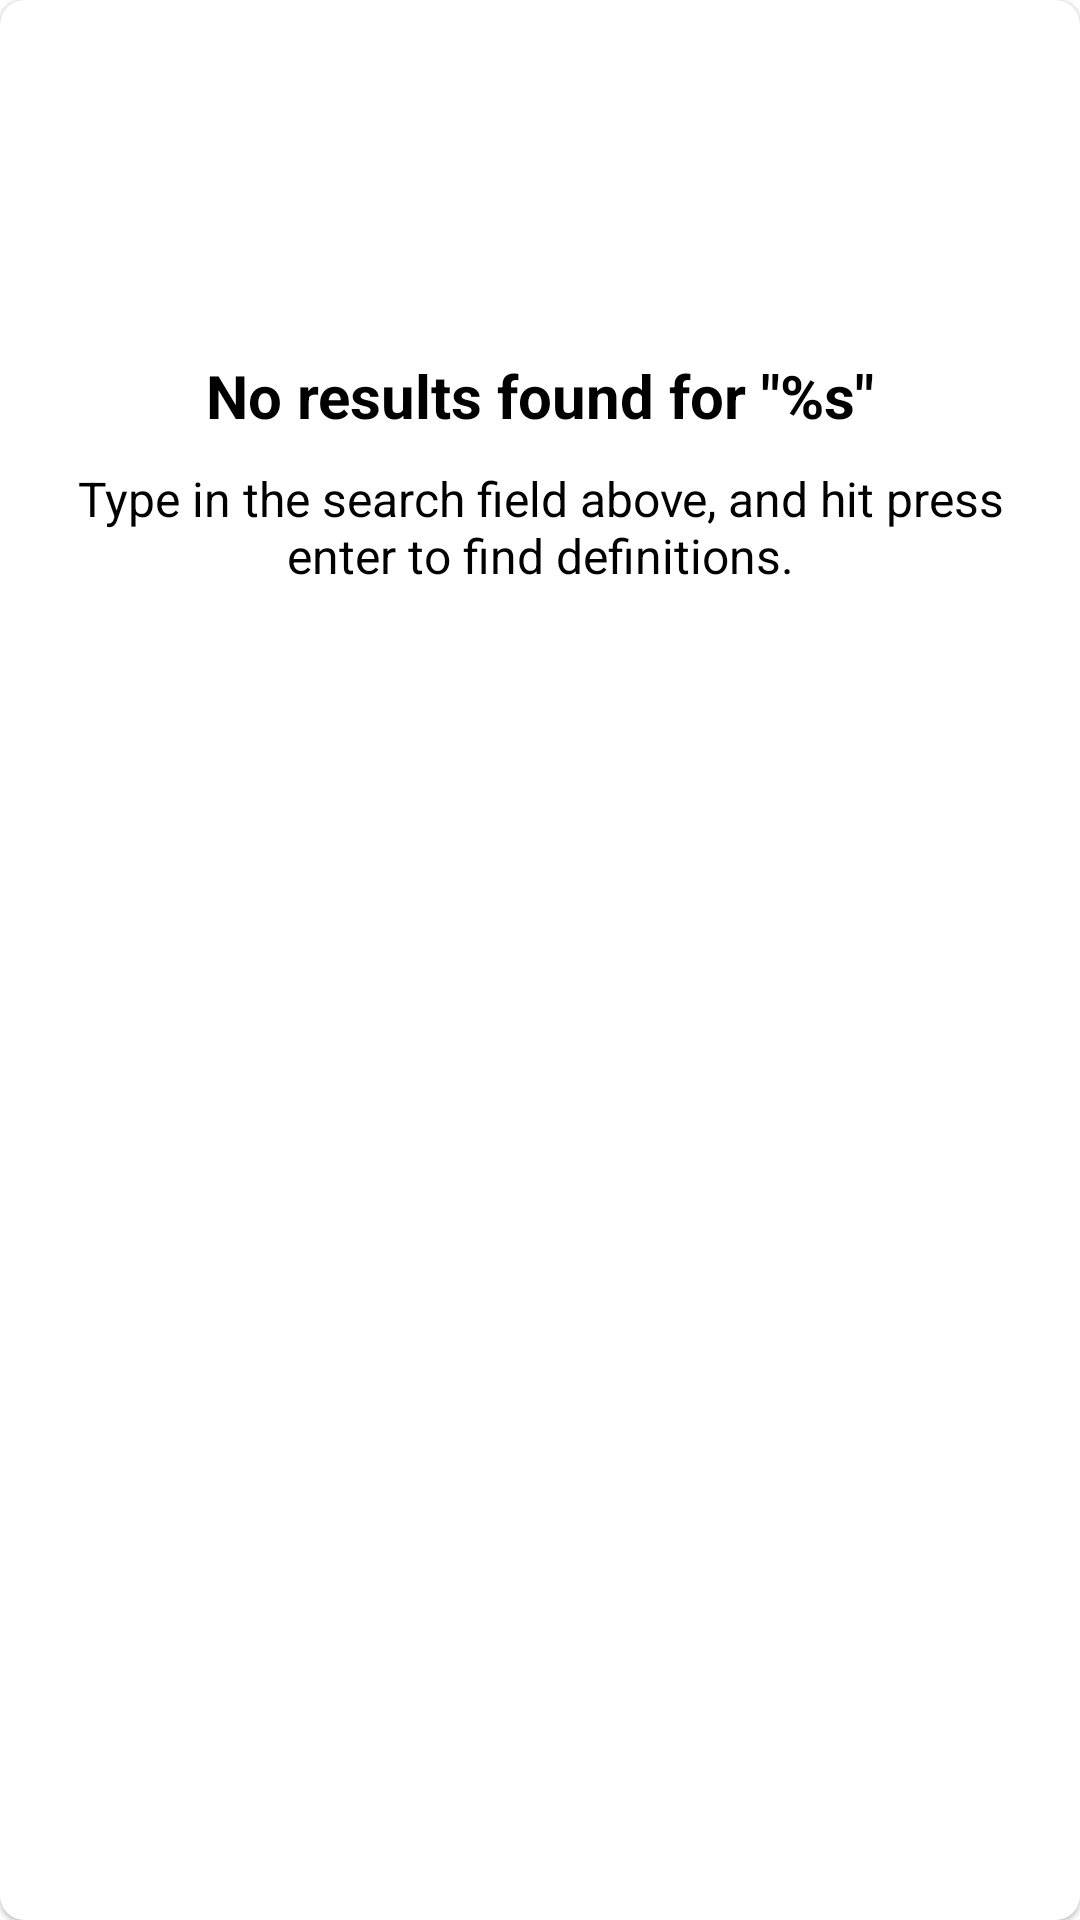

This screen was rendered from an Android layout file. Write that file and the resources it references.
<!-- AndroidManifest.xml: application theme AppTheme -->
<!-- res/layout/snippet_no_results.xml -->
<?xml version="1.0" encoding="utf-8"?>
<layout xmlns:android="http://schemas.android.com/apk/res/android"
    xmlns:app="http://schemas.android.com/apk/res-auto">

    <com.google.android.material.card.MaterialCardView
        android:layout_width="match_parent"
        android:layout_height="match_parent"
        android:layout_margin="5dp"
        app:cardBackgroundColor="@android:color/white"
        app:cardCornerRadius="8dp">

        <androidx.constraintlayout.widget.ConstraintLayout
            android:layout_width="match_parent"
            android:layout_height="match_parent"
            android:padding="10dp">

            <com.google.android.material.textview.MaterialTextView
                android:id="@+id/tvTitle"
                android:layout_width="wrap_content"
                android:layout_height="wrap_content"
                android:layout_marginBottom="10dp"
                android:text="@string/no_results_found_for_s"
                android:textColor="@android:color/black"
                android:textSize="20sp"
                android:textStyle="bold"
                app:layout_constraintBottom_toTopOf="@id/tvBody"
                app:layout_constraintEnd_toEndOf="parent"
                app:layout_constraintStart_toStartOf="parent"
                app:layout_constraintTop_toTopOf="parent"
                app:layout_constraintVertical_bias=".2"
                app:layout_constraintVertical_chainStyle="packed" />

            <com.google.android.material.textview.MaterialTextView
                android:id="@+id/tvBody"
                android:layout_width="wrap_content"
                android:layout_height="wrap_content"
                android:gravity="center"
                android:text="@string/search_for_definitions_message"
                android:textColor="@android:color/black"
                android:textSize="16sp"
                app:layout_constraintBottom_toBottomOf="parent"
                app:layout_constraintEnd_toEndOf="parent"
                app:layout_constraintStart_toStartOf="parent"
                app:layout_constraintTop_toBottomOf="@id/tvTitle" />
        </androidx.constraintlayout.widget.ConstraintLayout>

    </com.google.android.material.card.MaterialCardView>

</layout>
<!-- resources referenced by this layout -->
<resources>
  <string name="no_results_found_for_s">No results found for \"%s\"</string>
  <string name="search_for_definitions_message">Type in the search field above, and hit press enter to find definitions.</string>
  <style name="AppTheme" parent="Theme.MaterialComponents.Light.NoActionBar">
          
          <item name="colorPrimary">@color/colorPrimary</item>
          <item name="colorPrimaryDark">@color/colorPrimaryDark</item>
          <item name="colorAccent">@color/colorAccent</item>
          <item name="android:statusBarColor">@android:color/transparent</item>
          <item name="android:windowNoTitle">true</item>
          <item name="android:windowTranslucentStatus">true</item>
      </style>
  <color name="colorPrimary">#6200EE</color>
  <color name="colorPrimaryDark">#3700B3</color>
  <color name="colorAccent">#03DAC5</color>
</resources>
